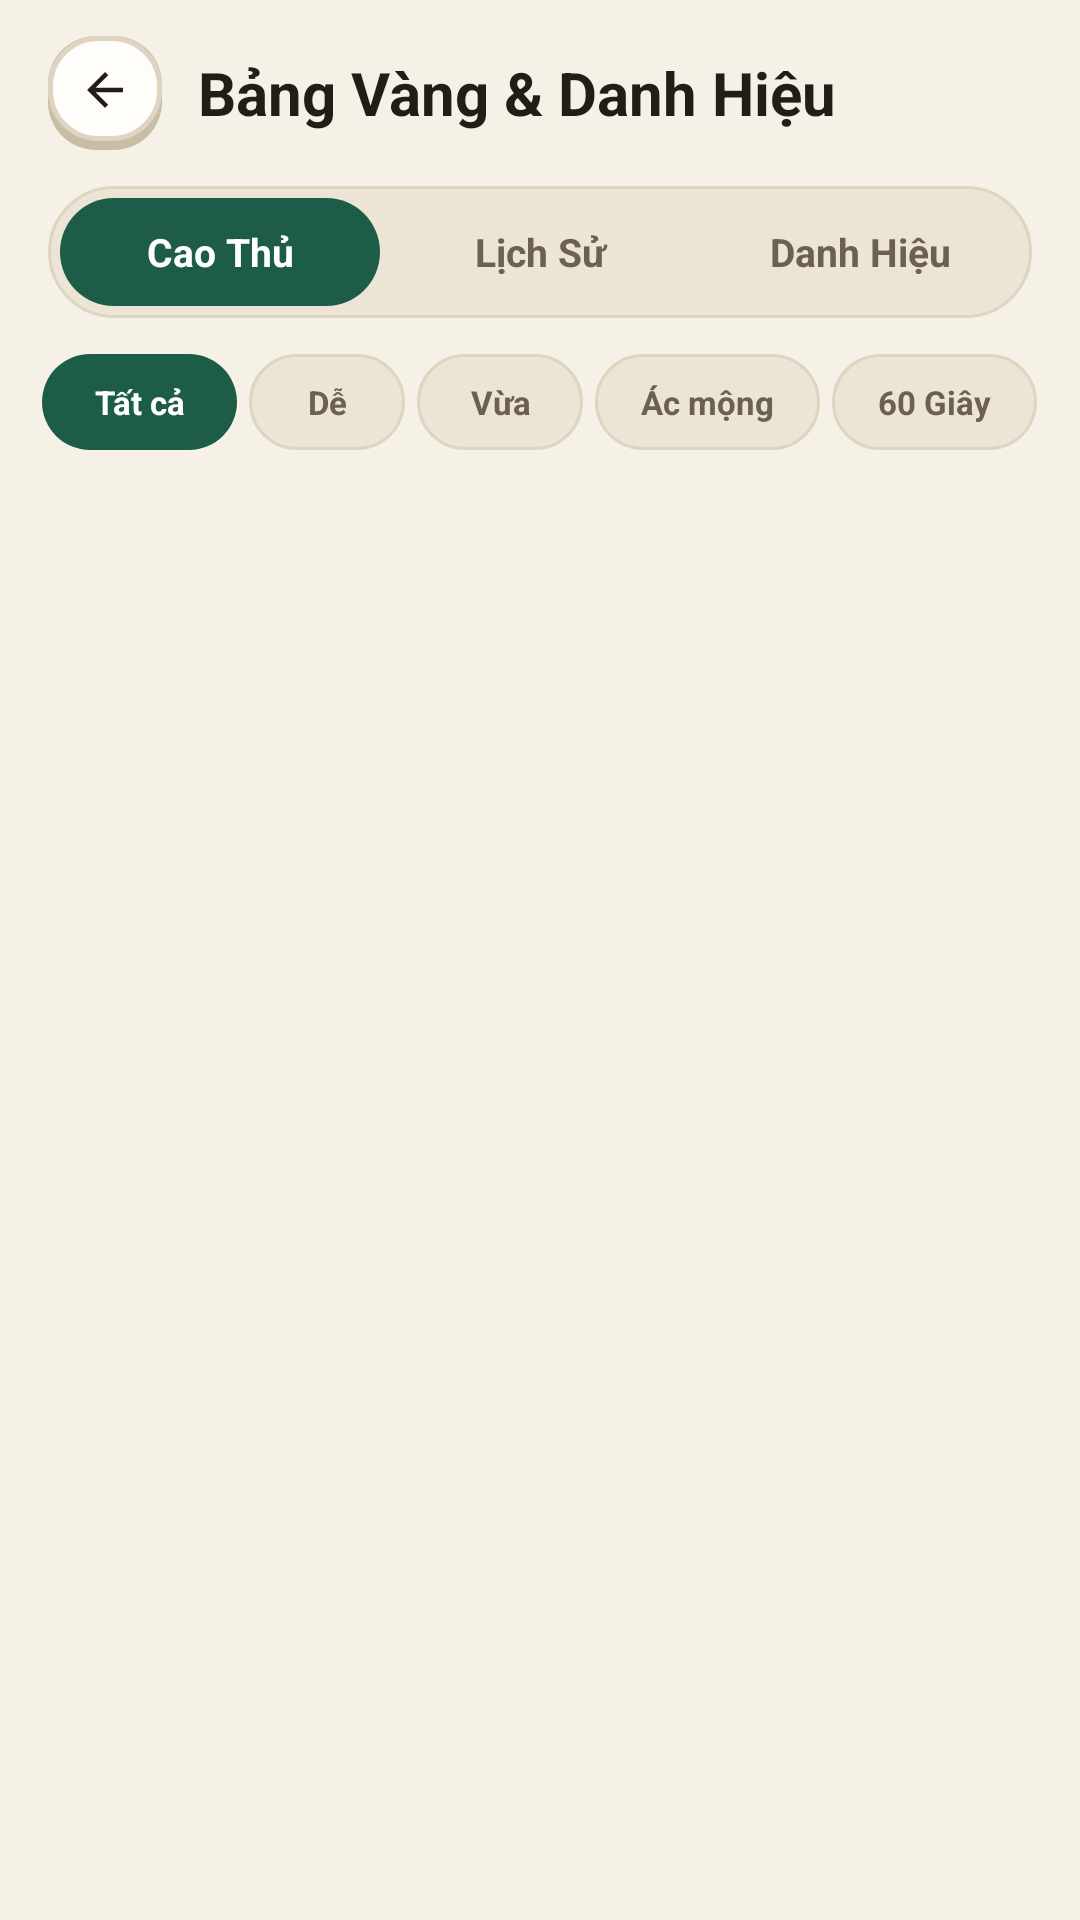

Android layout source for this screen:
<!-- AndroidManifest.xml: application theme Theme.ShadowQuiz -->
<!-- res/layout/activity_leaderboard.xml -->
<?xml version="1.0" encoding="utf-8"?>
<LinearLayout xmlns:android="http://schemas.android.com/apk/res/android"
    android:layout_width="match_parent"
    android:layout_height="match_parent"
    android:background="@color/bg_app"
    android:orientation="vertical">

    
    <LinearLayout
        android:id="@+id/headerLeaderboard"
        android:layout_width="match_parent"
        android:layout_height="wrap_content"
        android:orientation="vertical"
        android:paddingHorizontal="16dp"
        android:paddingTop="12dp"
        android:paddingBottom="8dp">

        <LinearLayout
            android:layout_width="match_parent"
            android:layout_height="wrap_content"
            android:gravity="center_vertical"
            android:orientation="horizontal">

            <FrameLayout
                android:id="@+id/btnBackLeaderboard"
                android:layout_width="38dp"
                android:layout_height="38dp"
                android:background="@drawable/bg_btn_ivory_3d"
                android:clickable="true"
                android:focusable="true"
                android:paddingBottom="2dp">

                <ImageView
                    android:layout_width="18dp"
                    android:layout_height="18dp"
                    android:layout_gravity="center"
                    android:src="@drawable/ic_arrow_back" />
            </FrameLayout>

            <TextView
                android:layout_width="0dp"
                android:layout_height="wrap_content"
                android:layout_marginStart="12dp"
                android:layout_weight="1"
                android:text="Bảng Vàng &amp; Danh Hiệu"
                android:textColor="@color/text_primary"
                android:textSize="20sp"
                android:textStyle="bold" />
        </LinearLayout>

        
        <LinearLayout
            android:layout_width="match_parent"
            android:layout_height="44dp"
            android:layout_marginTop="12dp"
            android:background="@drawable/bg_pill_oat"
            android:orientation="horizontal"
            android:padding="4dp">

            <TextView
                android:id="@+id/btnTabRank"
                android:layout_width="0dp"
                android:layout_height="match_parent"
                android:layout_weight="1"
                android:background="@drawable/bg_pill_forest"
                android:clickable="true"
                android:focusable="true"
                android:gravity="center"
                android:text="Cao Thủ"
                android:textColor="@color/white"
                android:textSize="13sp"
                android:textStyle="bold" />

            <TextView
                android:id="@+id/btnTabHistory"
                android:layout_width="0dp"
                android:layout_height="match_parent"
                android:layout_weight="1"
                android:clickable="true"
                android:focusable="true"
                android:gravity="center"
                android:text="Lịch Sử"
                android:textColor="@color/text_secondary"
                android:textSize="13sp"
                android:textStyle="bold" />

            <TextView
                android:id="@+id/btnTabAchievements"
                android:layout_width="0dp"
                android:layout_height="match_parent"
                android:layout_weight="1"
                android:clickable="true"
                android:focusable="true"
                android:gravity="center"
                android:text="Danh Hiệu"
                android:textColor="@color/text_secondary"
                android:textSize="13sp"
                android:textStyle="bold" />
        </LinearLayout>
    </LinearLayout>

    
    <LinearLayout
        android:id="@+id/layoutDifficultyFilters"
        android:layout_width="match_parent"
        android:layout_height="wrap_content"
        android:layout_marginHorizontal="14dp"
        android:layout_marginTop="4dp"
        android:orientation="horizontal">

        <TextView
            android:id="@+id/btnFilterAll"
            android:layout_width="0dp"
            android:layout_height="32dp"
            android:layout_marginEnd="4dp"
            android:layout_weight="1"
            android:background="@drawable/bg_pill_forest"
            android:clickable="true"
            android:focusable="true"
            android:gravity="center"
            android:text="Tất cả"
            android:textColor="@color/white"
            android:textSize="11sp"
            android:textStyle="bold" />

        <TextView
            android:id="@+id/btnFilterEasy"
            android:layout_width="0dp"
            android:layout_height="32dp"
            android:layout_marginEnd="4dp"
            android:layout_weight="0.8"
            android:background="@drawable/bg_pill_oat"
            android:clickable="true"
            android:focusable="true"
            android:gravity="center"
            android:text="Dễ"
            android:textColor="@color/text_secondary"
            android:textSize="11sp"
            android:textStyle="bold" />

        <TextView
            android:id="@+id/btnFilterMedium"
            android:layout_width="0dp"
            android:layout_height="32dp"
            android:layout_marginEnd="4dp"
            android:layout_weight="0.85"
            android:background="@drawable/bg_pill_oat"
            android:clickable="true"
            android:focusable="true"
            android:gravity="center"
            android:text="Vừa"
            android:textColor="@color/text_secondary"
            android:textSize="11sp"
            android:textStyle="bold" />

        <TextView
            android:id="@+id/btnFilterHard"
            android:layout_width="0dp"
            android:layout_height="32dp"
            android:layout_marginEnd="4dp"
            android:layout_weight="1.15"
            android:background="@drawable/bg_pill_oat"
            android:clickable="true"
            android:focusable="true"
            android:gravity="center"
            android:text="Ác mộng"
            android:textColor="@color/text_secondary"
            android:textSize="11sp"
            android:textStyle="bold" />

        <TextView
            android:id="@+id/btnFilterBlitz"
            android:layout_width="0dp"
            android:layout_height="32dp"
            android:layout_weight="1.05"
            android:background="@drawable/bg_pill_oat"
            android:clickable="true"
            android:focusable="true"
            android:gravity="center"
            android:text="60 Giây"
            android:textColor="@color/text_secondary"
            android:textSize="11sp"
            android:textStyle="bold" />
    </LinearLayout>

    <TextView
        android:id="@+id/tvEmptyState"
        android:layout_width="match_parent"
        android:layout_height="wrap_content"
        android:layout_marginHorizontal="24dp"
        android:layout_marginTop="36dp"
        android:gravity="center"
        android:text="Chưa có dữ liệu trận đấu nào.\nHãy chơi ngay một ván để ghi danh!"
        android:textColor="@color/text_secondary"
        android:textSize="14sp"
        android:visibility="gone" />

    <androidx.recyclerview.widget.RecyclerView
        android:id="@+id/rvLeaderboard"
        android:layout_width="match_parent"
        android:layout_height="0dp"
        android:layout_marginTop="8dp"
        android:layout_weight="1"
        android:clipToPadding="false"
        android:paddingHorizontal="14dp"
        android:paddingBottom="18dp" />
</LinearLayout>
<!-- resources referenced by this layout -->
<resources>
  <color name="bg_app">#F6F1E7</color>
  <color name="text_primary">#221D17</color>
  <color name="text_secondary">#6B6052</color>
  <color name="white">#FFFFFFFF</color>
  <!-- drawable bg_btn_ivory_3d (drawable) -->
  <?xml version="1.0" encoding="utf-8"?>
  <layer-list xmlns:android="http://schemas.android.com/apk/res/android">
      <item>
          <shape android:shape="rectangle">
              <solid android:color="@color/stroke_lip" />
              <corners android:radius="16dp" />
          </shape>
      </item>
      <item android:bottom="3dp">
          <shape android:shape="rectangle">
              <solid android:color="@color/surface_card" />
              <stroke
                  android:width="1.5dp"
                  android:color="@color/stroke_subtle" />
              <corners android:radius="16dp" />
          </shape>
      </item>
  </layer-list>
  <!-- drawable bg_pill_forest (drawable) -->
  <?xml version="1.0" encoding="utf-8"?>
  <shape xmlns:android="http://schemas.android.com/apk/res/android"
      android:shape="rectangle">
      <solid android:color="@color/brand_forest" />
      <corners android:radius="999dp" />
  </shape>
  <!-- drawable bg_pill_oat (drawable) -->
  <?xml version="1.0" encoding="utf-8"?>
  <shape xmlns:android="http://schemas.android.com/apk/res/android"
      android:shape="rectangle">
      <solid android:color="@color/surface_subtle" />
      <stroke
          android:width="1dp"
          android:color="@color/stroke_subtle" />
      <corners android:radius="999dp" />
  </shape>
  <!-- drawable ic_arrow_back (drawable) -->
  <?xml version="1.0" encoding="utf-8"?>
  <vector xmlns:android="http://schemas.android.com/apk/res/android"
      android:width="24dp"
      android:height="24dp"
      android:viewportWidth="24"
      android:viewportHeight="24">
      <path
          android:fillColor="#221D17"
          android:pathData="M20,11 H7.83 L13.42,5.41 L12,4 L4,12 L12,20 L13.41,18.59 L7.83,13 H20 V11 Z" />
  </vector>
  <style name="Theme.ShadowQuiz" parent="Base.Theme.ShadowQuiz" />
  <color name="stroke_lip">#C9BDA6</color>
  <color name="surface_card">#FFFDF9</color>
  <color name="stroke_subtle">#DED4C1</color>
  <color name="brand_forest">#1D5C47</color>
  <color name="surface_subtle">#ECE4D4</color>
  <style name="Base.Theme.ShadowQuiz" parent="Theme.Material3.Light.NoActionBar">
          <item name="colorPrimary">@color/brand_forest</item>
          <item name="colorPrimaryDark">@color/brand_forest_lip</item>
          <item name="colorSecondary">@color/accent_terracotta</item>
          <item name="android:statusBarColor">@color/bg_app</item>
          <item name="android:windowLightStatusBar">true</item>
          <item name="android:navigationBarColor">@color/bg_app</item>
          <item name="android:windowBackground">@color/bg_app</item>
          <item name="android:textColorPrimary">@color/text_primary</item>
          <item name="android:textColorSecondary">@color/text_secondary</item>
      </style>
  <color name="brand_forest_lip">#123F30</color>
  <color name="accent_terracotta">#D96B27</color>
</resources>
